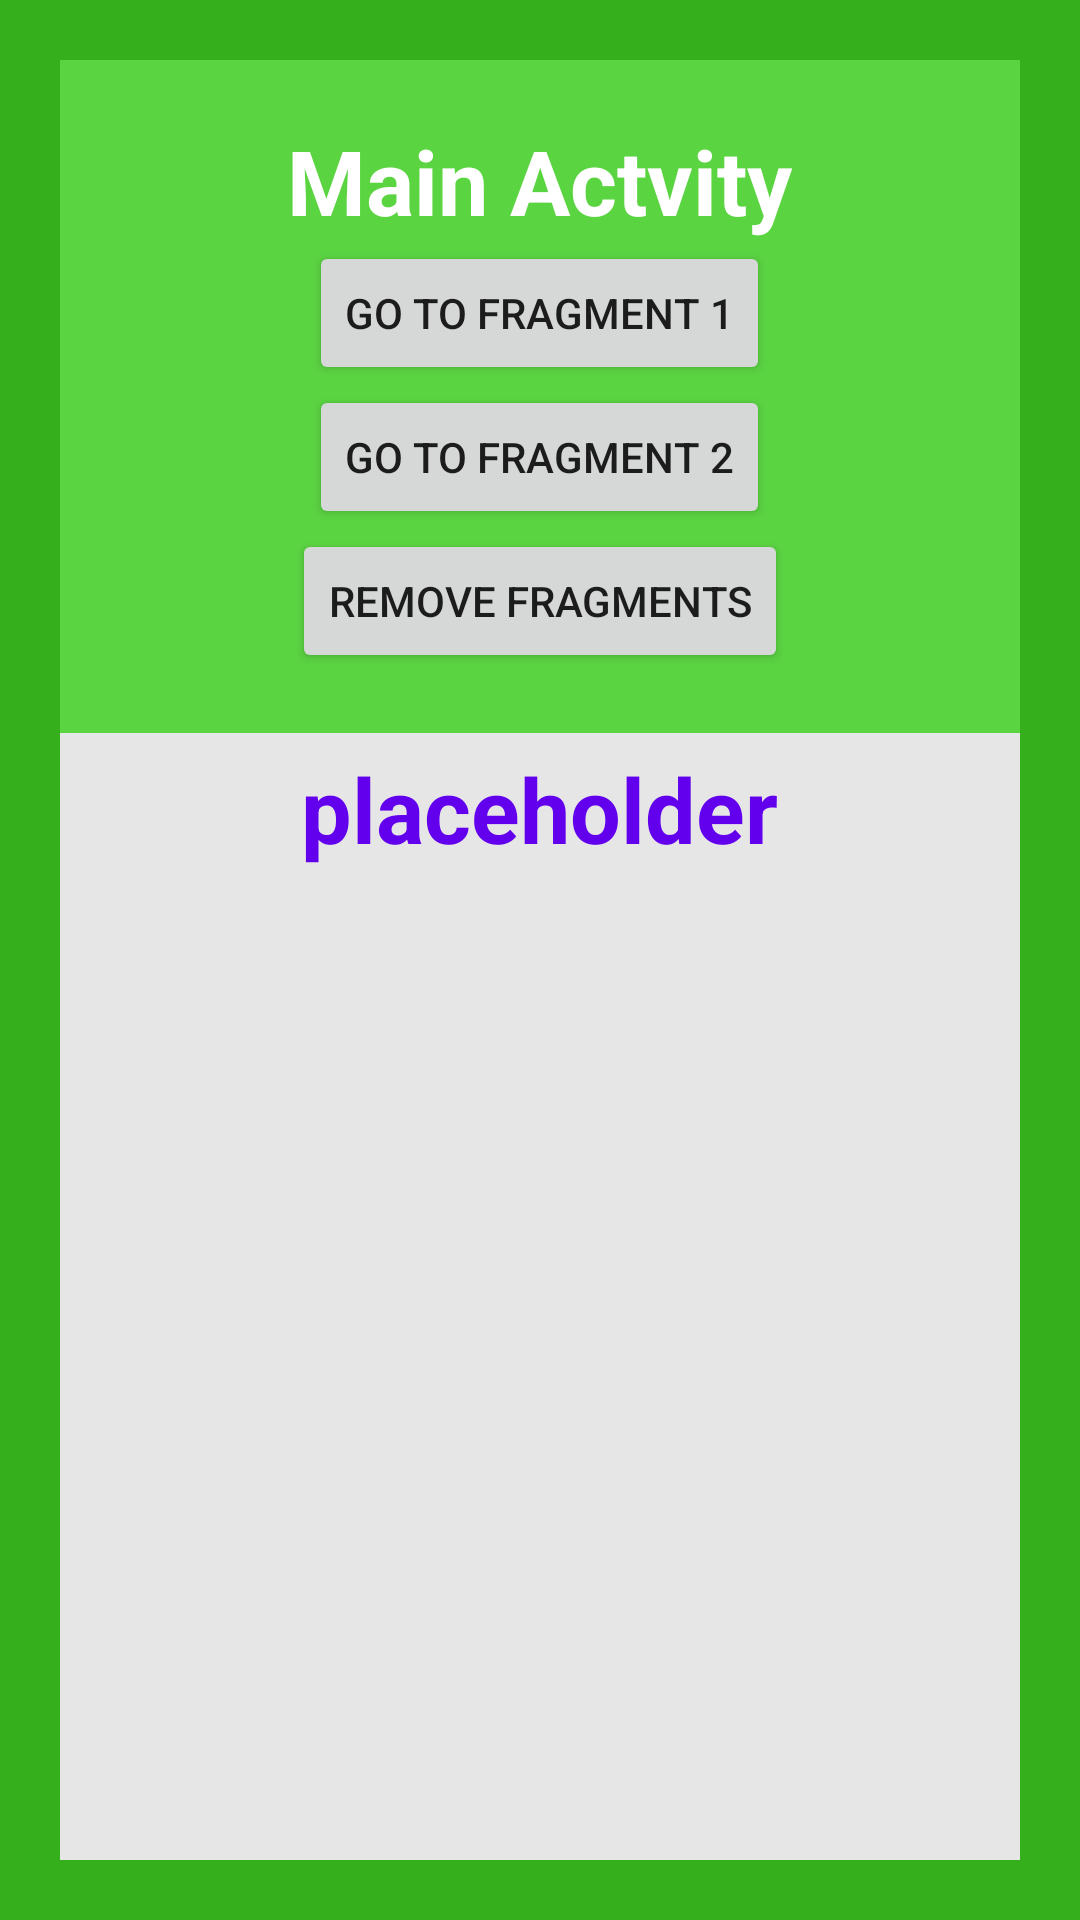

Layout XML and referenced resources for this Android screen:
<!-- AndroidManifest.xml: application theme AppTheme -->
<!-- res/layout/activity_main.xml -->
<?xml version="1.0" encoding="utf-8"?>
<LinearLayout
    xmlns:android="http://schemas.android.com/apk/res/android"
    xmlns:tools="http://schemas.android.com/tools"
    android:layout_width="match_parent"
    android:layout_height="match_parent"
    android:background="#36af1d"
    android:padding="20dp"
    android:orientation="vertical"
    tools:context=".MainActivity">

        <LinearLayout
            android:layout_width="match_parent"
            android:layout_height="wrap_content"
            android:layout_centerInParent="true"
            android:orientation="vertical"
            android:background="#5bd442"
            android:padding="20dp">

            <TextView
                android:layout_width="wrap_content"
                android:layout_height="wrap_content"
                android:layout_gravity="center_horizontal"
                android:text="Main Actvity"
                style="@style/myTextStyle"/>

            <Button
                android:id="@+id/go_frg1_btn"
                android:layout_width="wrap_content"
                android:layout_height="wrap_content"
                android:text="Go To Fragment 1"
                android:layout_gravity="center_horizontal"/>

            <Button
                android:id="@+id/go_frg2_btn"
                android:layout_width="wrap_content"
                android:layout_height="wrap_content"
                android:text="Go To Fragment 2"
                android:layout_gravity="center_horizontal"/>

            <Button
                android:id="@+id/remove_btn"
                android:layout_width="wrap_content"
                android:layout_height="wrap_content"
                android:text="Remove Fragments"
                android:layout_gravity="center_horizontal"/>

        </LinearLayout>

        <FrameLayout
            android:id="@+id/frg_container"
            android:layout_width="match_parent"
            android:layout_height="match_parent"
            android:padding="5dp"
            android:background="#e7e6e6">

            <TextView
                android:layout_width="wrap_content"
                android:layout_height="wrap_content"
                android:text="placeholder"
                android:layout_gravity="center_horizontal"
                style="@style/myTextStyle"
                android:textColor="@color/colorPrimary"/>

        </FrameLayout>

</LinearLayout>
<!-- resources referenced by this layout -->
<resources>
  <style name="myTextStyle">
         <item name="android:textSize">30sp</item>
          <item name="android:textStyle">bold</item>
          <item name="android:textColor">#fff</item>
      </style>
  <style name="AppTheme" parent="Theme.AppCompat.Light.DarkActionBar">
          
          <item name="colorPrimary">@color/colorPrimary</item>
          <item name="colorPrimaryDark">@color/colorPrimaryDark</item>
          <item name="colorAccent">@color/colorAccent</item>
      </style>
  <!-- not gathered from this repository: default colours our renderer supplied (Android Studio template values) -->
  <color name="colorPrimary">#FF6200EE</color>
  <color name="colorPrimaryDark">#FF3700B3</color>
  <color name="colorAccent">#FF03DAC5</color>
</resources>
